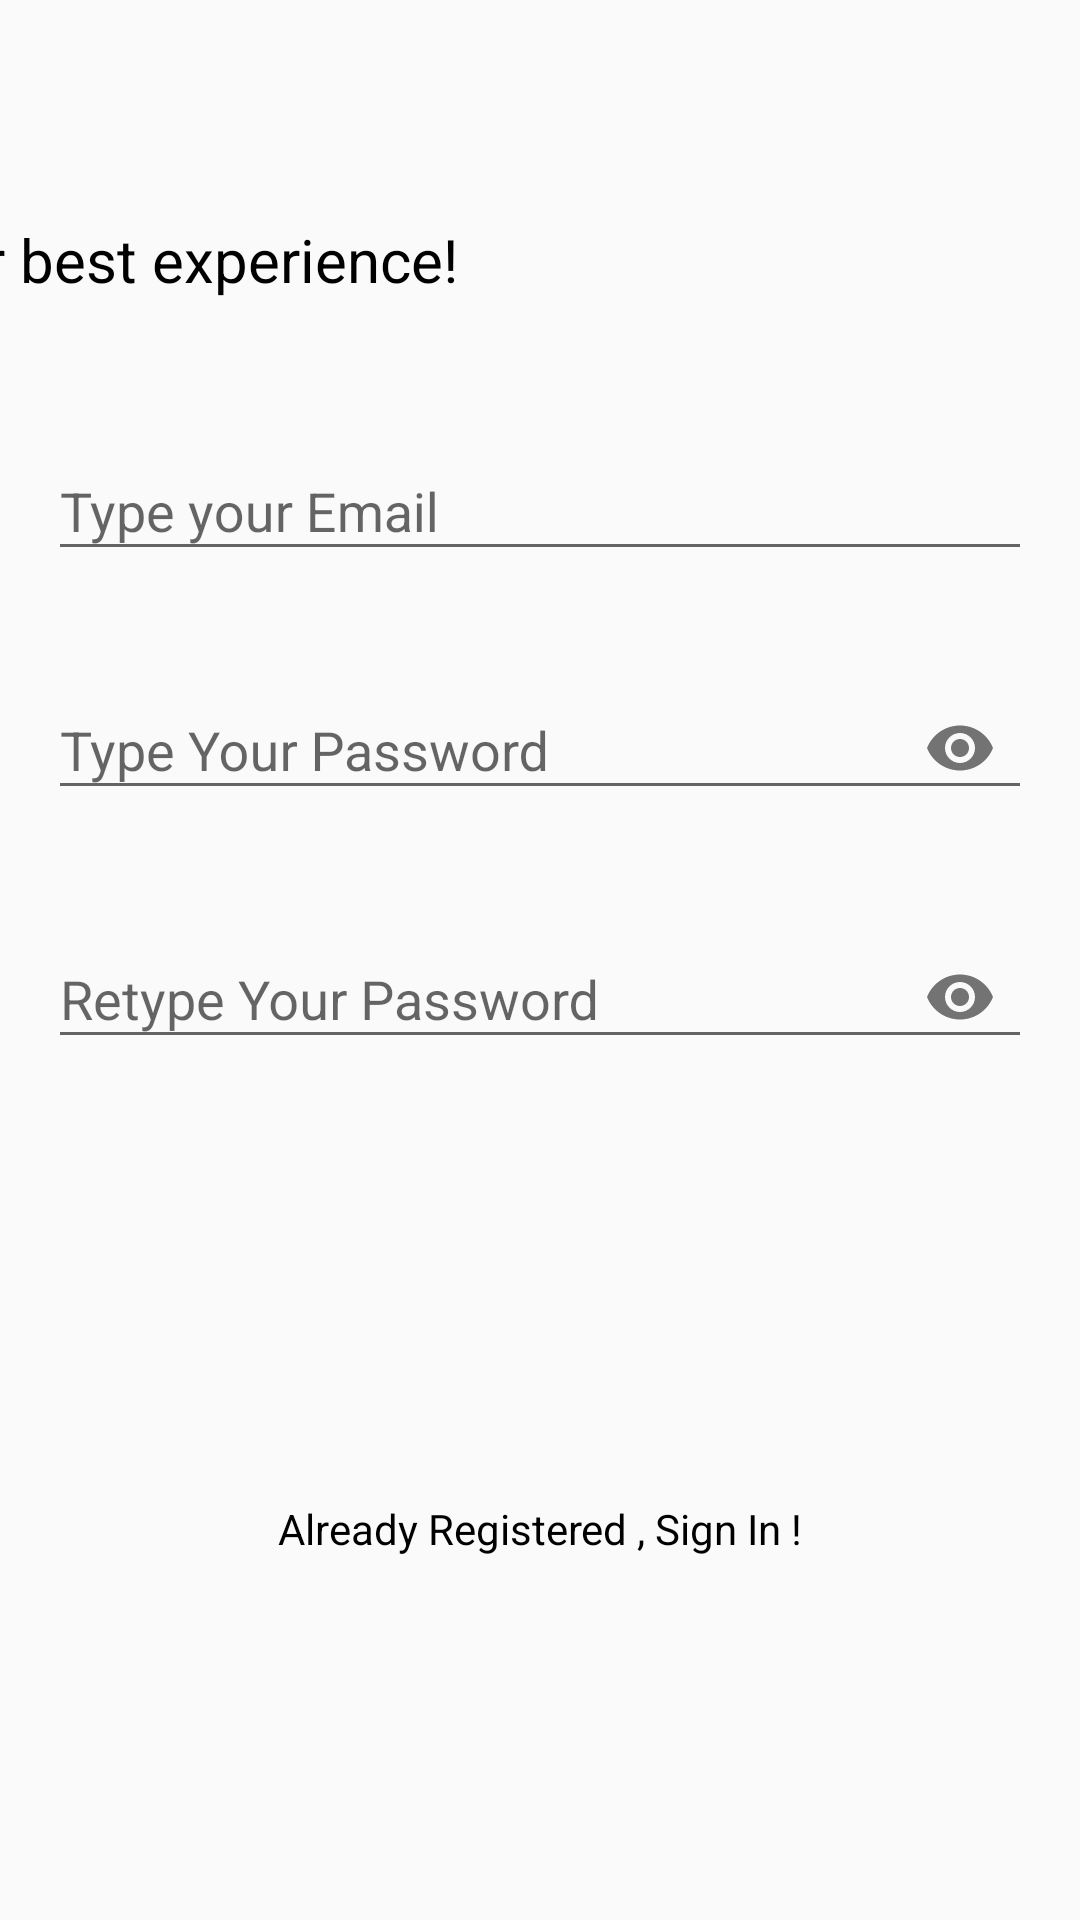

The Android layout XML behind this screen, and the referenced resources:
<!-- AndroidManifest.xml: activity theme Theme.AppCompat.Light -->
<!-- res/layout/activity_create_account.xml -->
<?xml version="1.0" encoding="utf-8"?>
<androidx.constraintlayout.widget.ConstraintLayout xmlns:android="http://schemas.android.com/apk/res/android"
    xmlns:app="http://schemas.android.com/apk/res-auto"
    xmlns:tools="http://schemas.android.com/tools"
    android:layout_width="match_parent"
    android:layout_height="match_parent"
    android:background="@drawable/wkt03"
    tools:context=".SignInActivity">


    <com.google.android.material.textfield.TextInputLayout
        android:id="@+id/emailLayout"
        android:layout_width="0dp"
        android:layout_height="wrap_content"
        android:layout_marginHorizontal="16dp"
        android:layout_marginStart="16dp"
        android:layout_marginEnd="16dp"
        android:layout_marginBottom="24dp"
        app:boxStrokeColor="@color/yellow"
        app:hintTextColor="@color/yellow"
        app:layout_constraintBottom_toTopOf="@+id/passwordLayout"
        app:layout_constraintEnd_toEndOf="parent"
        app:layout_constraintStart_toStartOf="parent"
        app:layout_constraintTop_toBottomOf="@+id/textView3">

        <com.google.android.material.textfield.TextInputEditText
            android:id="@+id/emailEt"
            android:layout_width="match_parent"
            android:layout_height="wrap_content"
            android:hint="Type your Email"
            android:inputType="textEmailAddress" />
    </com.google.android.material.textfield.TextInputLayout>

    <com.google.android.material.textfield.TextInputLayout
        android:id="@+id/passwordLayout"
        android:layout_width="0dp"
        android:layout_height="wrap_content"
        android:layout_marginHorizontal="16dp"
        android:layout_marginStart="16dp"
        android:layout_marginEnd="16dp"
        android:layout_marginBottom="24dp"
        app:boxStrokeColor="@color/yellow"
        app:hintTextColor="@color/yellow"
        app:layout_constraintBottom_toTopOf="@+id/confirmPasswordLayout"
        app:layout_constraintEnd_toEndOf="parent"
        app:layout_constraintStart_toStartOf="parent"
        app:layout_constraintTop_toBottomOf="@+id/emailLayout"
        app:passwordToggleEnabled="true">

        <com.google.android.material.textfield.TextInputEditText
            android:id="@+id/passET"
            android:layout_width="match_parent"
            android:layout_height="wrap_content"
            android:hint="Type Your Password"
            android:inputType="textPassword" />
    </com.google.android.material.textfield.TextInputLayout>

    <com.google.android.material.textfield.TextInputLayout
        android:id="@+id/confirmPasswordLayout"
        android:layout_width="0dp"
        android:layout_height="wrap_content"
        android:layout_marginHorizontal="16dp"
        android:layout_marginStart="16dp"
        android:layout_marginEnd="16dp"
        android:layout_marginBottom="88dp"
        app:boxStrokeColor="@color/yellow"
        app:hintTextColor="@color/yellow"
        app:layout_constraintBottom_toTopOf="@+id/btn_signup"
        app:layout_constraintEnd_toEndOf="parent"
        app:layout_constraintStart_toStartOf="parent"
        app:layout_constraintTop_toBottomOf="@+id/passwordLayout"
        app:passwordToggleEnabled="true">

        <com.google.android.material.textfield.TextInputEditText
            android:id="@+id/confirmPassEt"
            android:layout_width="match_parent"
            android:layout_height="wrap_content"
            android:hint="Retype Your Password"
            android:inputType="textPassword" />
    </com.google.android.material.textfield.TextInputLayout>

    <androidx.appcompat.widget.AppCompatButton
        android:id="@+id/btn_signup"
        android:layout_width="0dp"
        android:layout_height="0dp"
        android:layout_marginHorizontal="16dp"
        android:layout_marginStart="69dp"
        android:layout_marginEnd="69dp"
        android:layout_marginBottom="121dp"
        android:background="@color/teal_200"
        android:text="Sign Up"
        android:textAlignment="center"
        android:textColor="@color/black"
        android:textSize="20sp"
        android:textStyle="bold"
        app:layout_constraintBottom_toTopOf="@+id/textView"
        app:layout_constraintEnd_toEndOf="parent"
        app:layout_constraintStart_toStartOf="parent"
        app:layout_constraintTop_toBottomOf="@+id/confirmPasswordLayout" />

    <TextView
        android:id="@+id/textView"
        android:layout_width="wrap_content"
        android:layout_height="wrap_content"
        android:layout_marginBottom="121dp"
        android:text="Already Registered , Sign In !"
        android:textColor="@color/black"
        app:layout_constraintBottom_toBottomOf="parent"
        app:layout_constraintEnd_toEndOf="parent"
        app:layout_constraintStart_toStartOf="parent"
        app:layout_constraintTop_toBottomOf="@+id/btn_signup" />

    <ImageView
        android:id="@+id/imageView"
        android:layout_width="wrap_content"
        android:layout_height="wrap_content"
        android:layout_marginTop="39dp"
        android:layout_marginBottom="34dp"
        app:layout_constraintBottom_toTopOf="@+id/textView3"
        app:layout_constraintEnd_toEndOf="parent"
        app:layout_constraintStart_toStartOf="parent"
        app:layout_constraintTop_toTopOf="parent"
        app:srcCompat="@drawable/welcome" />

    <TextView
        android:id="@+id/textView3"
        android:layout_width="wrap_content"
        android:layout_height="wrap_content"
        android:layout_marginEnd="28dp"
        android:layout_marginBottom="38dp"
        android:text="Sign up for best experience!"
        android:textColor="@color/black"
        android:textSize="20sp"
        app:layout_constraintBottom_toTopOf="@+id/emailLayout"
        app:layout_constraintEnd_toEndOf="@+id/imageView"
        app:layout_constraintTop_toBottomOf="@+id/imageView" />
</androidx.constraintlayout.widget.ConstraintLayout>
<!-- resources referenced by this layout -->
<resources>
  <color name="black">#FF000000</color>
  <color name="teal_200">#FF03DAC5</color>
  <color name="yellow">#FFFF00</color>
</resources>
